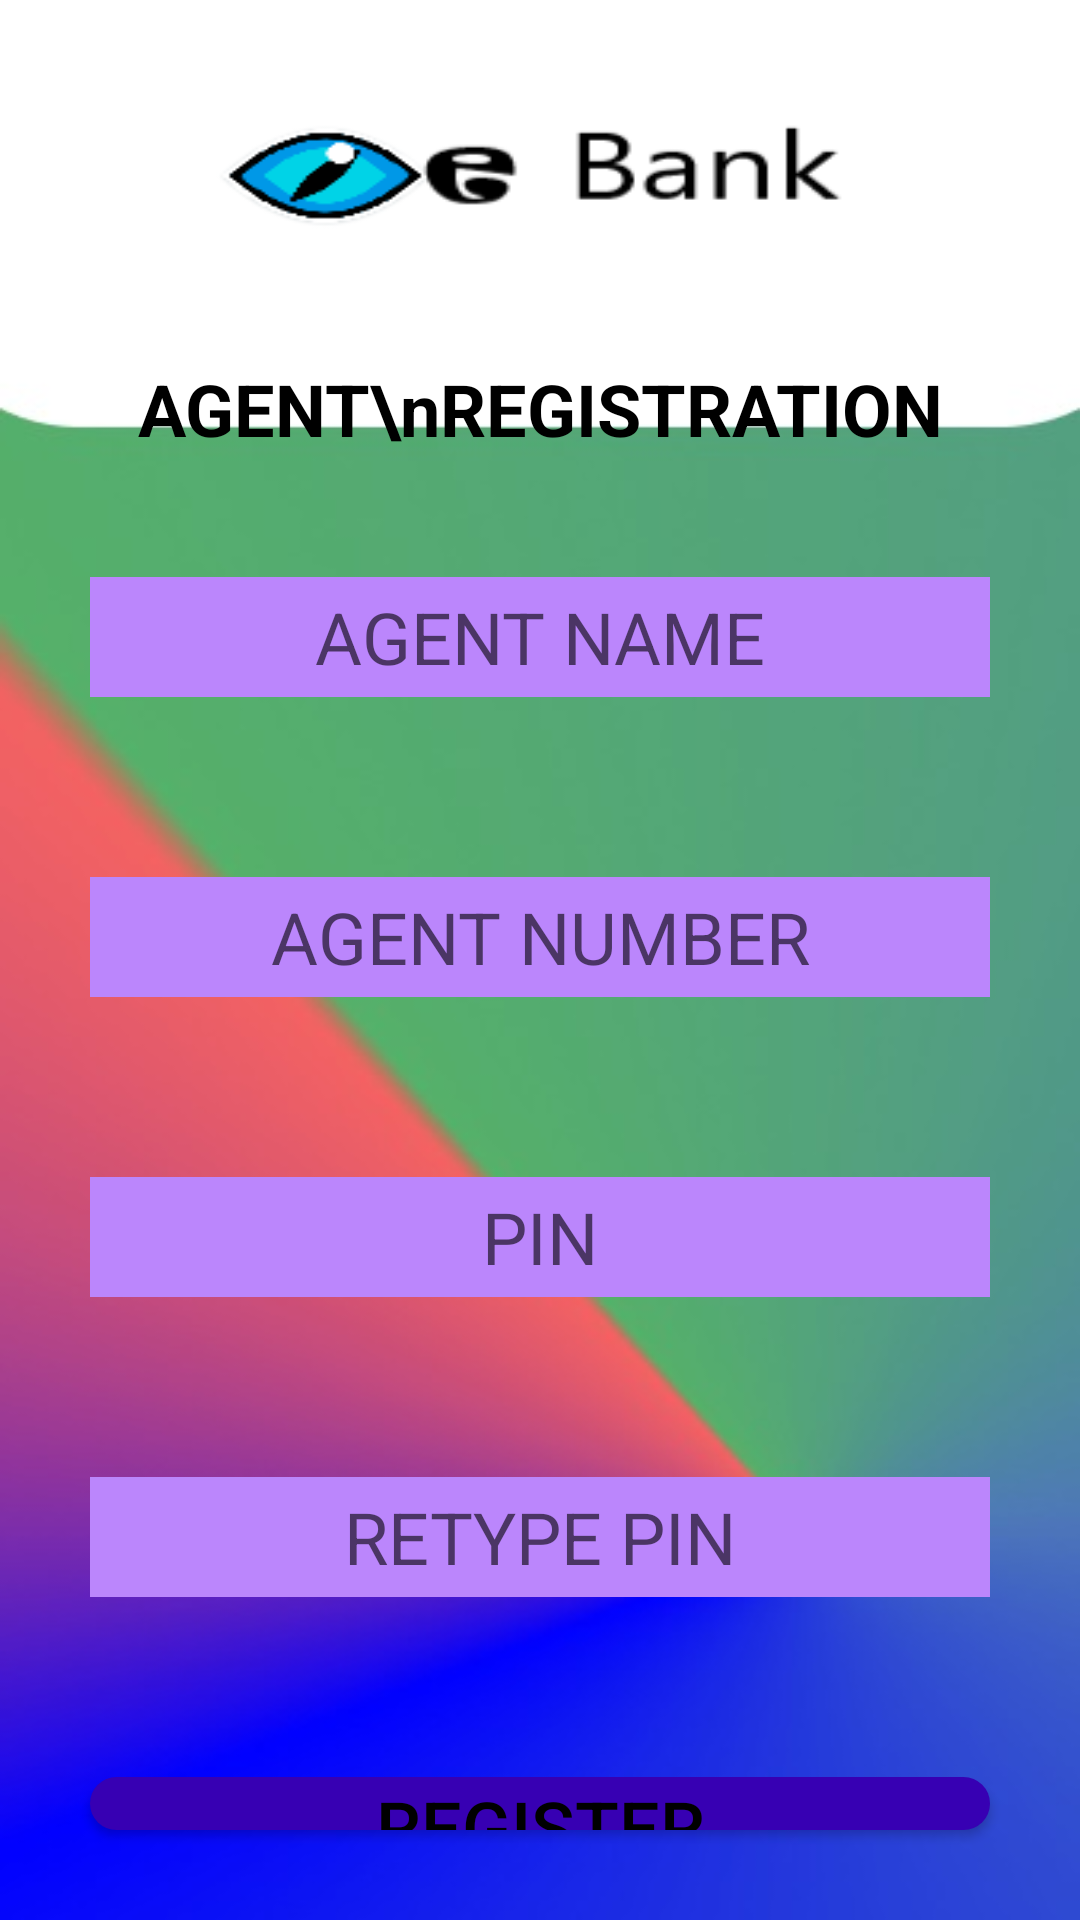

The Android layout XML behind this screen, and the referenced resources:
<!-- AndroidManifest.xml: application theme Theme.OnlinrBanking -->
<!-- res/layout/activity_new_agent.xml -->
<?xml version="1.0" encoding="utf-8"?>
<RelativeLayout xmlns:android="http://schemas.android.com/apk/res/android"
    xmlns:app="http://schemas.android.com/apk/res-auto"
    xmlns:tools="http://schemas.android.com/tools"
    android:layout_width="match_parent"
    android:layout_height="match_parent"
    android:background="@drawable/background"
    tools:context=".new_agent_Activity">

    <ImageView
        android:id="@+id/ebankImage"
        android:layout_width="228dp"
        android:layout_height="70dp"
        android:layout_centerHorizontal="true"
        android:layout_margin="20dp"
        android:background="@drawable/ebank">
    </ImageView>

    <TextView
        android:id="@+id/agent_registration_text"
        android:layout_width="wrap_content"
        android:layout_height="wrap_content"
        android:text="AGENT\nREGISTRATION"
        android:textAlignment="center"
        android:fontFamily="sans-serif"
        android:textStyle="bold"
        android:textSize="24dp"
        android:textColor="@color/black"
        android:layout_margin="10dp"
        android:layout_below="@+id/ebankImage"
        android:layout_centerHorizontal="true">
    </TextView>

    <EditText
        android:id="@+id/agent_name"
        android:layout_width="match_parent"
        android:layout_height="40dp"
        android:hint="AGENT NAME"
        android:textAlignment="center"
        android:textColor="@color/black"
        android:textSize="24dp"
        android:layout_margin="30dp"
        android:background="@color/purple_200"
        android:inputType="text"
        android:layout_below="@id/agent_registration_text">
    </EditText>

    <EditText
        android:id="@+id/agent_number"
        android:layout_width="match_parent"
        android:layout_height="40dp"
        android:hint="AGENT NUMBER"
        android:textAlignment="center"
        android:textColor="@color/black"
        android:textSize="24dp"
        android:layout_margin="30dp"
        android:background="@color/purple_200"
        android:inputType="number"
        android:layout_below="@id/agent_name">
    </EditText>

    <EditText
        android:id="@+id/agent_pin_1"
        android:layout_width="match_parent"
        android:layout_height="40dp"
        android:hint="PIN"
        android:textAlignment="center"
        android:textColor="@color/black"
        android:textSize="24dp"
        android:layout_margin="30dp"
        android:background="@color/purple_200"
        android:inputType="numberPassword"
        android:layout_below="@id/agent_number">
    </EditText>

    <EditText
        android:id="@+id/agent_pin_2"
        android:layout_width="match_parent"
        android:layout_height="40dp"
        android:hint="RETYPE PIN"
        android:textAlignment="center"
        android:textColor="@color/black"
        android:textSize="24dp"
        android:layout_margin="30dp"
        android:background="@color/purple_200"
        android:inputType="numberPassword"
        android:layout_below="@id/agent_pin_1">
    </EditText>

    <Button
        android:id="@+id/agent_register_btn"
        android:layout_width="300dp"
        android:layout_height="50dp"
        android:layout_below="@+id/agent_pin_2"
        android:layout_centerHorizontal="true"
        android:layout_marginStart="30dp"
        android:layout_marginTop="30dp"
        android:layout_marginEnd="30dp"
        android:layout_marginBottom="30dp"
        android:background="@drawable/btn_bg"
        android:text="REGISTER"
        android:textColor="@color/black"
        android:textSize="24dp"></Button>

</RelativeLayout>
<!-- resources referenced by this layout -->
<resources>
  <!-- drawable background: jpg bitmap (drawable, 16605 bytes) -->
  <!-- drawable btn_bg (drawable) -->
  <?xml version="1.0" encoding="utf-8"?>
  <selector xmlns:android="http://schemas.android.com/apk/res/android">
  <item>
      <shape>
          <solid android:color="@color/purple_700"></solid>
          <corners android:radius="45dp"></corners>
      </shape>
  </item>
  </selector>
  <!-- drawable ebank: png bitmap (drawable, 5266 bytes) -->
  <style name="Theme.OnlinrBanking" parent="Theme.MaterialComponents.DayNight.NoActionBar">
          
          <item name="colorPrimary">@color/purple_200</item>
          <item name="colorPrimaryVariant">@color/purple_200</item>
          <item name="colorOnPrimary">@color/white</item>
          
          <item name="colorSecondary">@color/teal_200</item>
          <item name="colorSecondaryVariant">@color/teal_700</item>
          <item name="colorOnSecondary">@color/purple_200</item>
          
          <item name="android:statusBarColor" tools:targetApi="l">?attr/colorPrimaryVariant</item>
          
      </style>
  <!-- not gathered from this repository: default colours our renderer supplied (Android Studio template values) -->
  <color name="purple_200">#FFBB86FC</color>
  <color name="purple_700">#FF3700B3</color>
  <color name="teal_200">#FF03DAC5</color>
  <color name="teal_700">#FF018786</color>
  <color name="black">#FF000000</color>
  <color name="white">#FFFFFFFF</color>
</resources>
